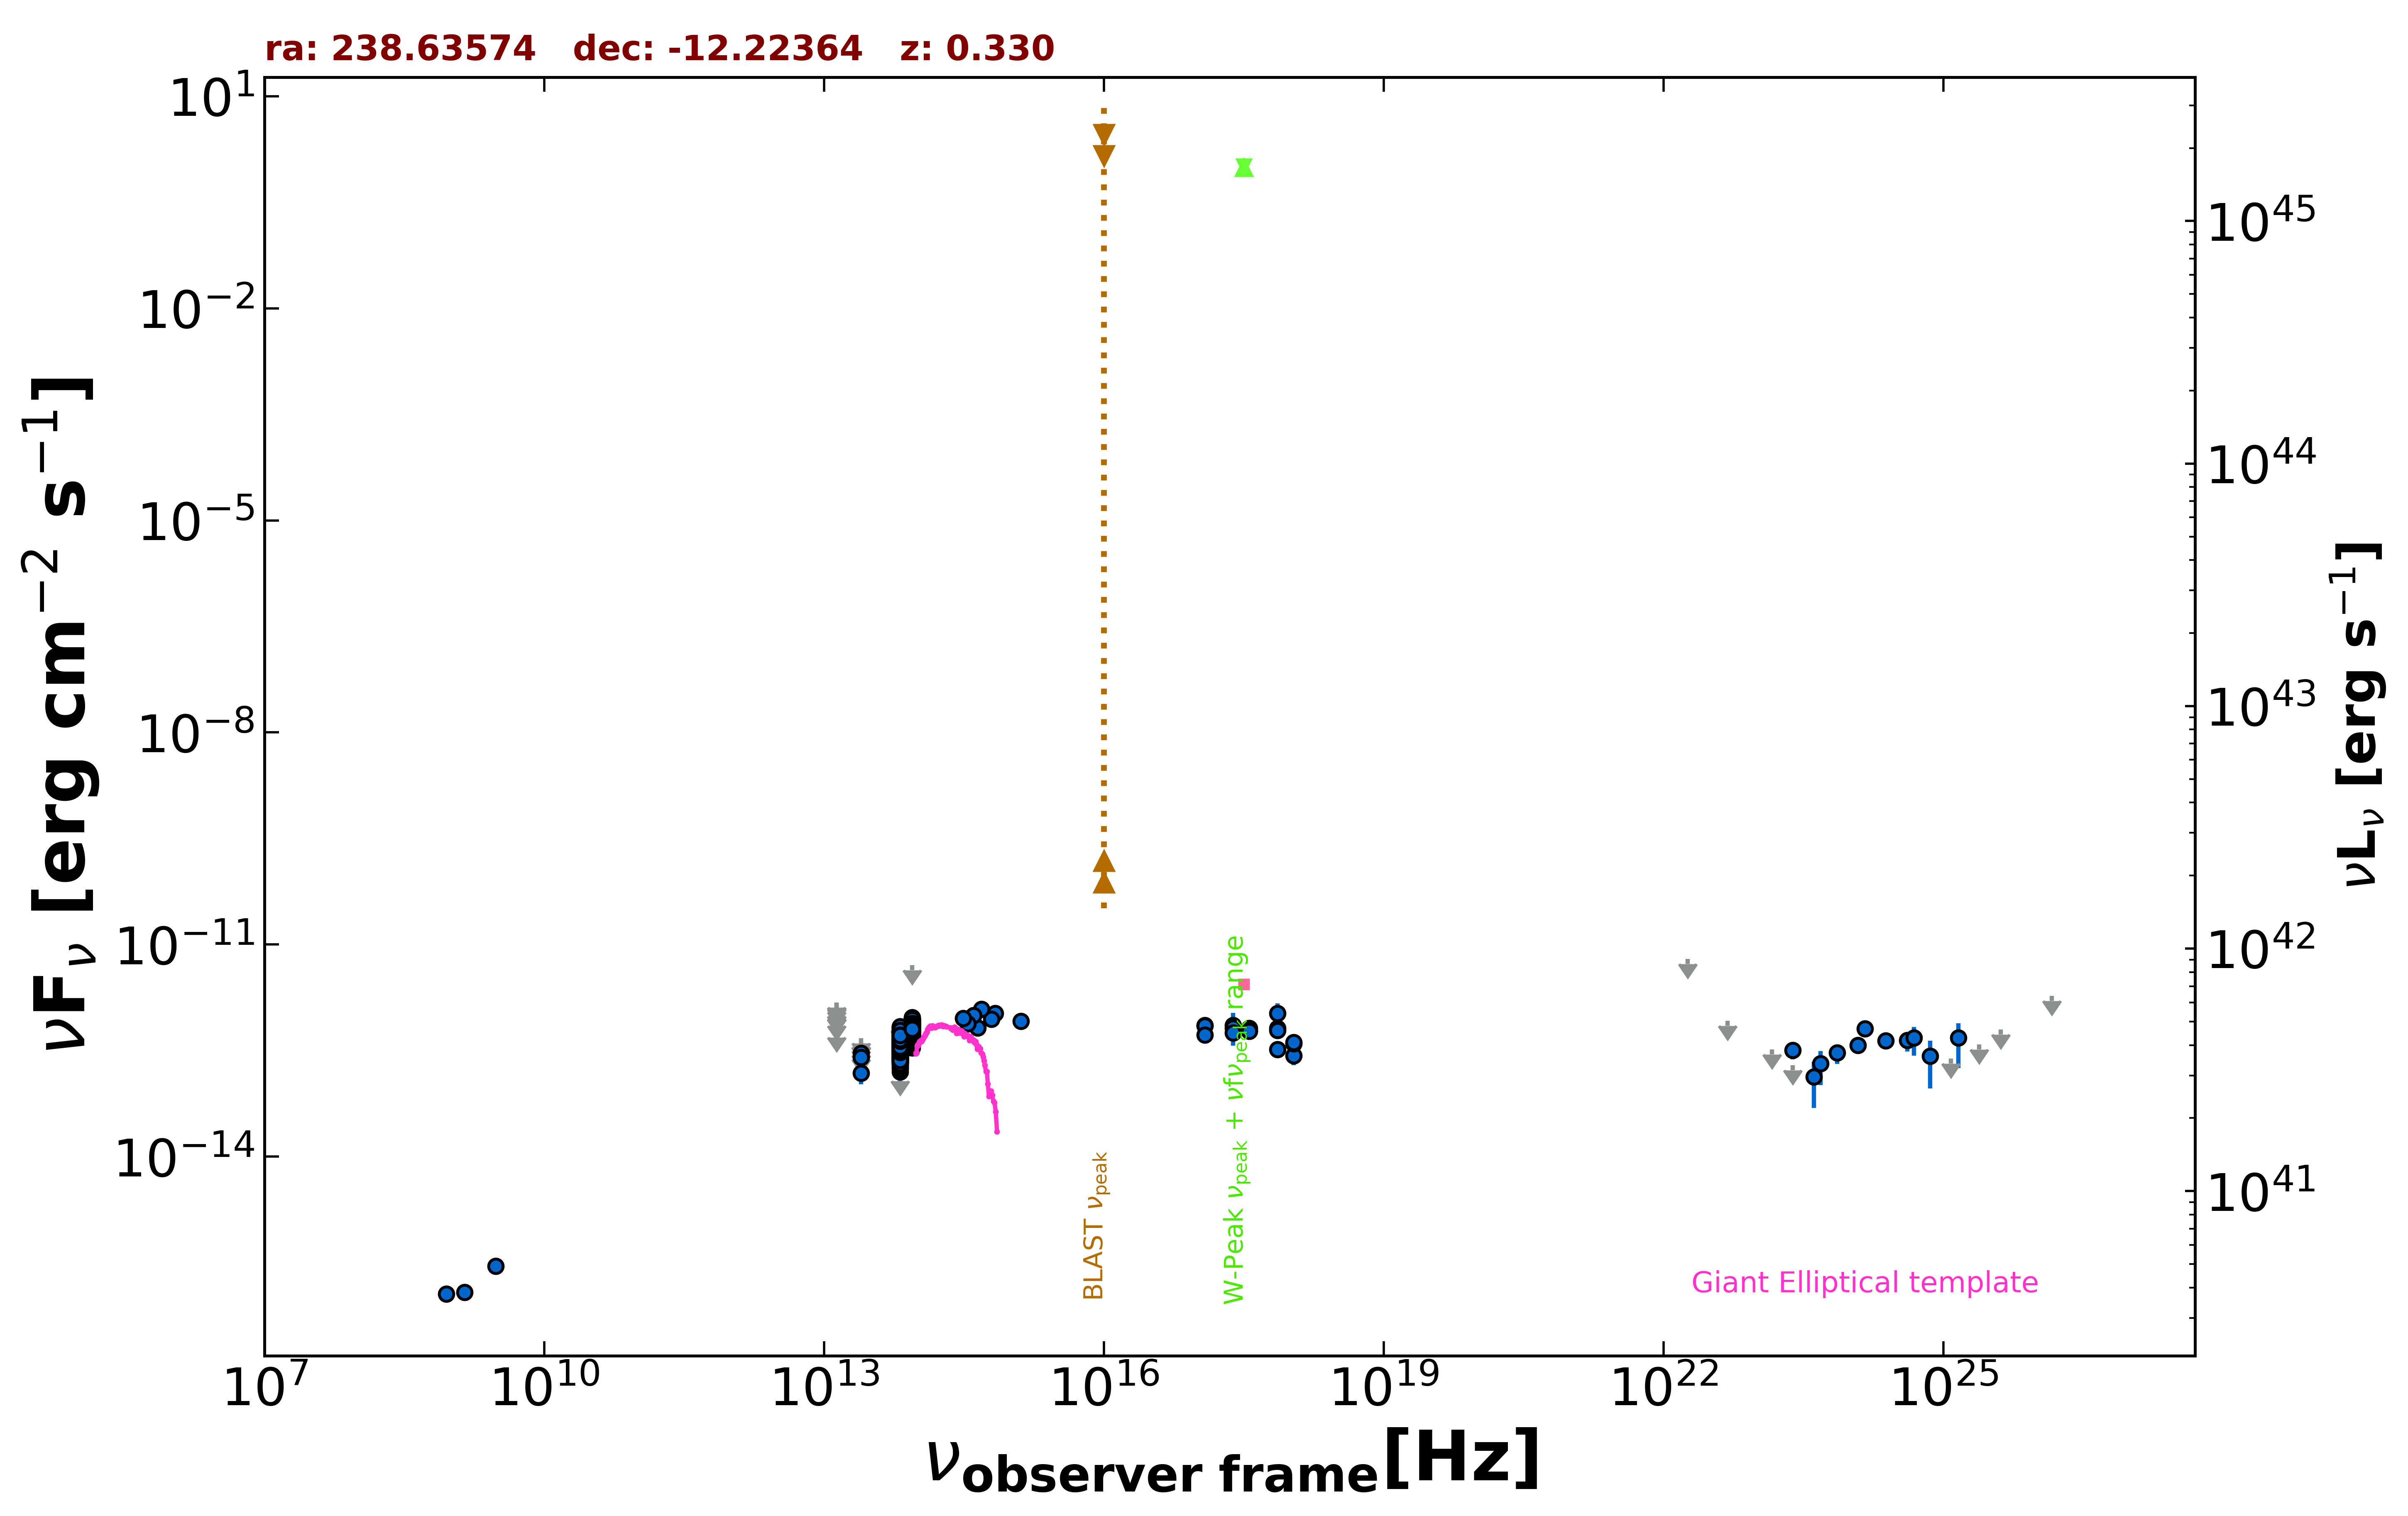

Values plotted in this chart, from the file beside it:
freq., flux, err_flux, MJD_start, MJD_end, flag, catalog, reference
1.400e+09, 1.204e-16, 7.000e-18, 55000, 55000, , NVSS, Condon et al. 1998  AJ  115  1693
8.870e+08, 1.144e-16, 1.330e-17, 55000, 55000, , RACS, Hale et al. 2021  PASA  38  e058
3.000e+09, 2.825e-16, 7.650e-18, 55000, 55000, , VLASSQL, Gordon et al. 2021  ApJS  255  30
2.418e+17, 7.233e-13, 3.506e-13, 55000, 55000, , XMMSL2, Saxton et al. 2008  A&A  480  611
7.253e+17, 1.069e-12, 4.061e-13, 55000, 55000, , XMMSL2, Saxton et al. 2008  A&A  480  611
2.418e+17, 6.616e-13, 1.177e-13, 57874, 58019, , 1OUSX, Giommi et al. in preparation
1.209e+17, 7.172e-13, 1.425e-13, 57874, 58019, , 1OUSX, Giommi et al. in preparation
3.627e+17, 6.061e-13, 9.290e-14, 57874, 58019, , 1OUSX, Giommi et al. in preparation
7.253e+17, 3.289e-13, 3.650e-14, 57874, 58019, , 1OUSX, Giommi et al. in preparation
1.088e+18, 2.688e-13, 7.270e-14, 57874, 58019, , 1OUSX, Giommi et al. in preparation
7.253e+17, 6.518e-13, 7.230e-14, 55000, 55000, , 2SXPS, Evans et al. 2020  ApJS  247  54
1.209e+17, 7.079e-13, 1.331e-13, 55000, 55000, , 2SXPS, Evans et al. 2020  ApJS  247  54
3.627e+17, 6.533e-13, 1.045e-13, 55000, 55000, , 2SXPS, Evans et al. 2020  ApJS  247  54
1.088e+18, 3.978e-13, 1.065e-13, 55000, 55000, , 2SXPS, Evans et al. 2020  ApJS  247  54
8.817e+13, 5.068e-13, 3.050e-15, 55000, 55000, , UNWISE, Schlafly et al. 2019  ApJS  240  30
6.517e+13, 3.746e-13, 4.400e-15, 55000, 55000, , UNWISE, Schlafly et al. 2019  ApJS  240  30
8.817e+13, 6.493e-13, 3.830e-14, 55000, 55000, , WISE, Wright et al. 2010  AJ  140  1868
6.517e+13, 4.536e-13, 1.670e-14, 55000, 55000, , WISE, Wright et al. 2010  AJ  140  1868
2.498e+13, 1.527e-13, 4.785e-14, 55000, 55000, , WISE, Wright et al. 2010  AJ  140  1868
1.363e+13, 5.701e-13, 0.000e+00, 55000, 55000, UL, WISE, Wright et al. 2010  AJ  140  1868
8.817e+13, 4.818e-13, 3.065e-14, 57072, 57072, , NEOWISE, Mainzer et al. 2014  ApJ  792  30
6.517e+13, 3.052e-13, 3.690e-14, 57072, 57072, , NEOWISE, Mainzer et al. 2014  ApJ  792  30
8.817e+13, 5.172e-13, 3.050e-14, 57072, 57072, , NEOWISE, Mainzer et al. 2014  ApJ  792  30
6.517e+13, 4.527e-13, 4.720e-14, 57072, 57072, , NEOWISE, Mainzer et al. 2014  ApJ  792  30
8.817e+13, 5.567e-13, 3.080e-14, 57072, 57072, , NEOWISE, Mainzer et al. 2014  ApJ  792  30
6.517e+13, 3.724e-13, 5.230e-14, 57072, 57072, , NEOWISE, Mainzer et al. 2014  ApJ  792  30
8.817e+13, 4.251e-13, 2.940e-14, 57072, 57072, , NEOWISE, Mainzer et al. 2014  ApJ  792  30
6.517e+13, 3.176e-13, 5.200e-14, 57072, 57072, , NEOWISE, Mainzer et al. 2014  ApJ  792  30
8.817e+13, 5.278e-13, 3.065e-14, 57072, 57072, , NEOWISE, Mainzer et al. 2014  ApJ  792  30
6.517e+13, 3.217e-13, 3.920e-14, 57072, 57072, , NEOWISE, Mainzer et al. 2014  ApJ  792  30
8.817e+13, 5.557e-13, 3.535e-14, 57072, 57072, , NEOWISE, Mainzer et al. 2014  ApJ  792  30
6.517e+13, 3.620e-13, 3.875e-14, 57072, 57072, , NEOWISE, Mainzer et al. 2014  ApJ  792  30
8.817e+13, 5.451e-13, 3.065e-14, 57072, 57072, , NEOWISE, Mainzer et al. 2014  ApJ  792  30
6.517e+13, 1.380e-13, 0.000e+00, 57072, 57072, UL, NEOWISE, Mainzer et al. 2014  ApJ  792  30
8.817e+13, 5.336e-13, 2.905e-14, 57072, 57072, , NEOWISE, Mainzer et al. 2014  ApJ  792  30
6.517e+13, 4.133e-13, 3.925e-14, 57072, 57072, , NEOWISE, Mainzer et al. 2014  ApJ  792  30
8.817e+13, 5.676e-13, 4.025e-14, 57073, 57073, , NEOWISE, Mainzer et al. 2014  ApJ  792  30
6.517e+13, 3.794e-13, 4.165e-14, 57073, 57073, , NEOWISE, Mainzer et al. 2014  ApJ  792  30
8.817e+13, 5.603e-13, 3.045e-14, 57072, 57072, , NEOWISE, Mainzer et al. 2014  ApJ  792  30
6.517e+13, 3.024e-13, 3.855e-14, 57072, 57072, , NEOWISE, Mainzer et al. 2014  ApJ  792  30
8.817e+13, 5.036e-13, 2.830e-14, 57072, 57072, , NEOWISE, Mainzer et al. 2014  ApJ  792  30
6.517e+13, 3.508e-13, 4.050e-14, 57072, 57072, , NEOWISE, Mainzer et al. 2014  ApJ  792  30
8.817e+13, 4.885e-13, 3.830e-14, 57606, 57606, , NEOWISE, Mainzer et al. 2014  ApJ  792  30
6.517e+13, 3.067e-13, 5.310e-14, 57606, 57606, , NEOWISE, Mainzer et al. 2014  ApJ  792  30
8.817e+13, 4.530e-13, 3.295e-14, 57606, 57606, , NEOWISE, Mainzer et al. 2014  ApJ  792  30
6.517e+13, 2.400e-13, 7.245e-14, 57606, 57606, , NEOWISE, Mainzer et al. 2014  ApJ  792  30
8.817e+13, 4.898e-13, 2.935e-14, 57606, 57606, , NEOWISE, Mainzer et al. 2014  ApJ  792  30
6.517e+13, 3.304e-13, 4.025e-14, 57606, 57606, , NEOWISE, Mainzer et al. 2014  ApJ  792  30
8.817e+13, 4.783e-13, 3.440e-14, 57606, 57606, , NEOWISE, Mainzer et al. 2014  ApJ  792  30
6.517e+13, 2.495e-13, 7.055e-14, 57606, 57606, , NEOWISE, Mainzer et al. 2014  ApJ  792  30
8.817e+13, 4.985e-13, 2.985e-14, 57607, 57607, , NEOWISE, Mainzer et al. 2014  ApJ  792  30
6.517e+13, 3.914e-13, 6.995e-14, 57607, 57607, , NEOWISE, Mainzer et al. 2014  ApJ  792  30
8.817e+13, 4.674e-13, 3.055e-14, 57606, 57606, , NEOWISE, Mainzer et al. 2014  ApJ  792  30
6.517e+13, 3.103e-13, 4.735e-14, 57606, 57606, , NEOWISE, Mainzer et al. 2014  ApJ  792  30
8.817e+13, 5.681e-13, 2.930e-14, 57606, 57606, , NEOWISE, Mainzer et al. 2014  ApJ  792  30
6.517e+13, 3.152e-13, 4.575e-14, 57606, 57606, , NEOWISE, Mainzer et al. 2014  ApJ  792  30
8.817e+13, 5.312e-13, 4.360e-14, 57606, 57606, , NEOWISE, Mainzer et al. 2014  ApJ  792  30
6.517e+13, 3.742e-13, 5.500e-14, 57606, 57606, , NEOWISE, Mainzer et al. 2014  ApJ  792  30
8.817e+13, 6.167e-13, 3.525e-14, 57607, 57607, , NEOWISE, Mainzer et al. 2014  ApJ  792  30
6.517e+13, 2.828e-13, 4.395e-14, 57607, 57607, , NEOWISE, Mainzer et al. 2014  ApJ  792  30
... 494 more rows
